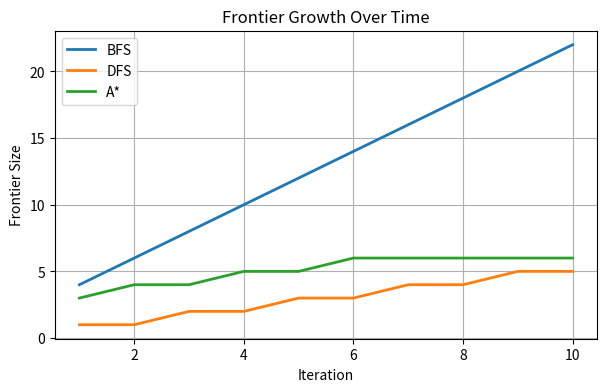

This chart was generated by the following Python code: (Note: this script raises an exception after producing the figure.)
import matplotlib.pyplot as plt

iterations = list(range(1,11))

# Example values (replace with Java logs if available)
bfs_frontier = [4,6,8,10,12,14,16,18,20,22]
dfs_frontier = [1,1,2,2,3,3,4,4,5,5]
astar_frontier = [3,4,4,5,5,6,6,6,6,6]

plt.figure(figsize=(7,4))
plt.plot(iterations, bfs_frontier, label="BFS", linewidth=2)
plt.plot(iterations, dfs_frontier, label="DFS", linewidth=2)
plt.plot(iterations, astar_frontier, label="A*", linewidth=2)

plt.xlabel("Iteration")
plt.ylabel("Frontier Size")
plt.title("Frontier Growth Over Time")
plt.legend()
plt.grid(True)

plt.savefig("visuals/frontier_growth.png", dpi=300)
plt.show()
